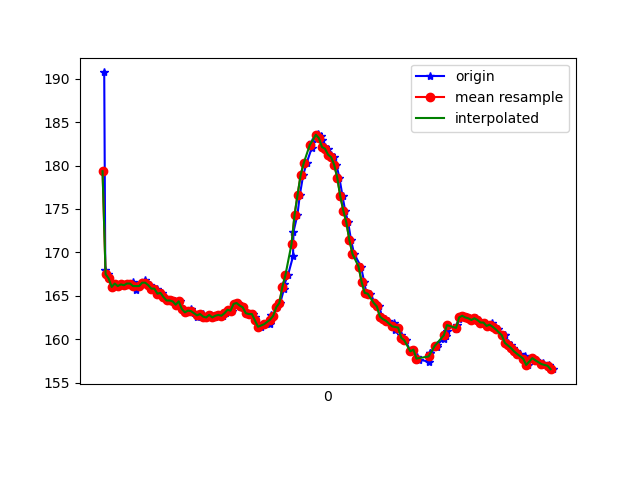

The data file committed next to this chart (first rows):
1617847876651, 543520259520926, 190.72266, -275.09766, -79.88281
1617847876658, 543520280550105, 168, -239.9, -64.84
1617847876675, 543520297825163, 167.5, -240.7, -63.77
1617847876684, 543520316992541, 167, -240.4, -64.45
1617847876702, 543520335915750, 166, -241.2, -63.87
1617847876722, 543520355022086, 166.4, -241.1, -62.7
1617847876744, 543520374036858, 166.1, -240.7, -63.18
1617847876763, 543520393112673, 166.3, -240.2, -63.09
1617847876782, 543520412157967, 166.2, -240.1, -63.77
1617847876812, 543520432790368, 166.4, -240.5, -63.48
1617847876830, 543520450950544, 166.4, -239.9, -62.7
1617847876840, 543520469934795, 166.6, -239.7, -62.4
1617847876858, 543520488888525, 165.6, -239.6, -62.4
1617847876880, 543520507994861, 166.1, -239.6, -62.79
1617847876900, 543520527070676, 166.5, -239.6, -62.3
1617847876920, 543520546634832, 166.8, -239.4, -62.11
1617847876934, 543520565344391, 166.2, -240.1, -63.18
1617847876954, 543520584450727, 166.2, -239.8, -62.79
1617847876975, 543520603343414, 165.8, -240.3, -63.18
1617847876995, 543520622571836, 165.8, -239.7, -62.7
1617847877015, 543520641678172, 165.2, -240.2, -63.09
1617847877030, 543520661059200, 165.3, -240.6, -62.79
1617847877050, 543520680073972, 164.8, -241.6, -62.79
1617847877068, 543520699149787, 164.5, -241.3, -63.18
1617847877089, 543520718317166, 164.5, -241.6, -62.79
1617847877116, 543520737240374, 164.4, -241.5, -62.89
1617847877132, 543520756499317, 164, -241.6, -62.79
1617847877147, 543520775483568, 164.4, -242.5, -63.18
1617847877166, 543520794498340, 163.5, -242.1, -62.7
1617847877183, 543520813787805, 163.1, -241.8, -62.79
1617847877206, 543520832588928, 163.3, -242.2, -62.3
1617847877221, 543520851756307, 163.5, -242.6, -62.5
1617847877239, 543520870771079, 163, -242.4, -62.79
1617847877261, 543520889785851, 162.6, -242.9, -63.09
1617847877278, 543520908983751, 162.9, -242.9, -62.5
1617847877297, 543520927815396, 162.9, -242.8, -62.89
1617847877317, 543520946860689, 162.6, -243.9, -64.06
1617847877336, 543520965936504, 162.5, -243.5, -63.57
1617847877353, 543520984951277, 162.8, -243.5, -63.38
1617847877376, 543521004027092, 162.5, -243.7, -63.57
1617847877392, 543521023072385, 162.7, -243.6, -63.18
1617847877410, 543521042148200, 162.8, -244, -63.38
1617847877429, 543521061193494, 162.7, -244, -64.45
1617847877450, 543521080177745, 163, -243.7, -64.75
1617847877470, 543521099314602, 163.4, -243.1, -64.16
1617847877487, 543521118359896, 163.3, -243.1, -62.79
1617847877506, 543521137405189, 164.1, -243.1, -63.38
1617847877528, 543521156389440, 164.2, -243, -63.77
1617847877547, 543521175556819, 163.9, -242.7, -63.57
1617847877562, 543521194632634, 163.7, -242.8, -63.77
1617847877583, 543521213677928, 163, -243.6, -64.06
1617847877601, 543521232662179, 162.9, -244.9, -64.55
1617847877625, 543521251796654, 162.9, -245.6, -64.75
1617847877641, 543521270872469, 162.5, -245.5, -64.55
1617847877658, 543521289948284, 161.8, -245.5, -64.84
1617847877678, 543521308932535, 161.4, -245.8, -64.45
1617847877704, 543521328069393, 161.7, -244.1, -63.77
1617847877742, 543521347114686, 161.7, -242.5, -61.04
1617847877744, 543521366221022, 162.8, -239.1, -58.2
1617847877760, 543521385541008, 162.7, -235.2, -53.81
1617847877785, 543521404738908, 163.7, -231.5, -49.12
... 93 more rows
